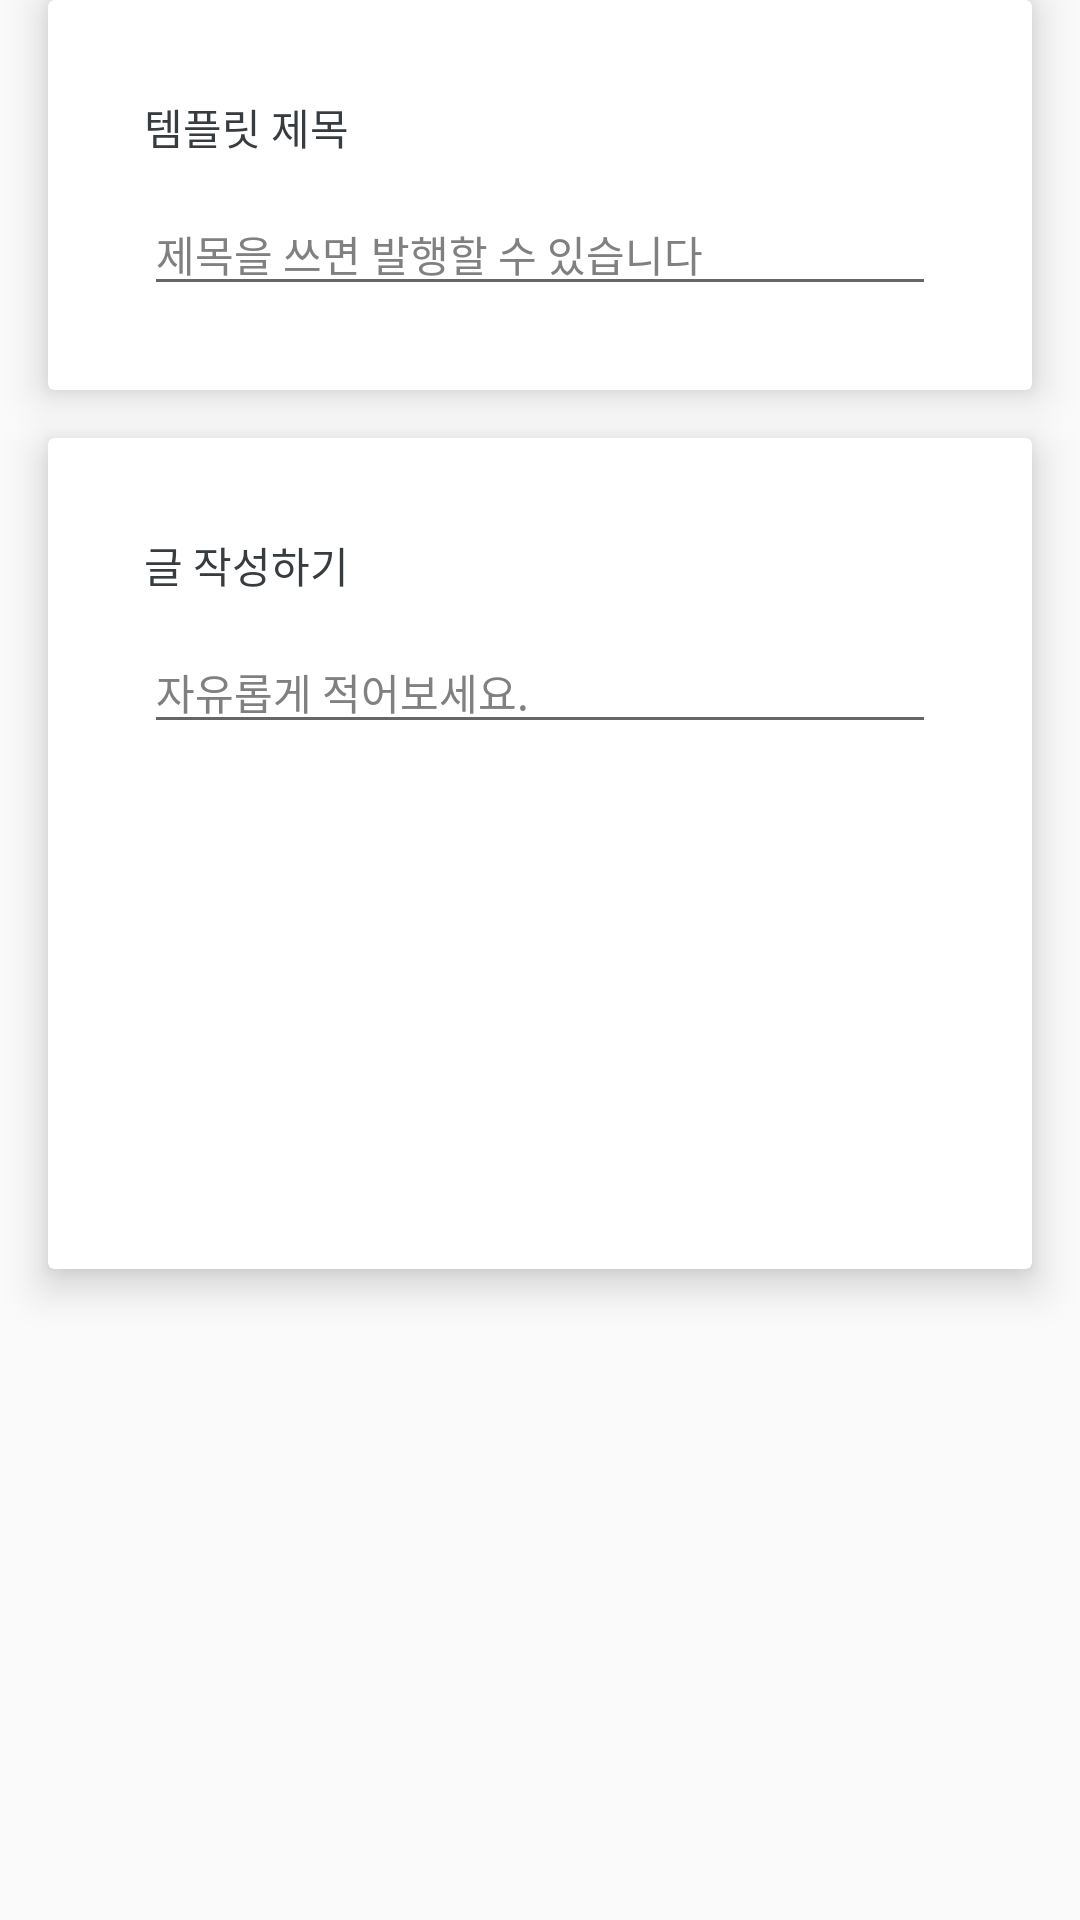

Layout XML and referenced resources for this Android screen:
<!-- AndroidManifest.xml: application theme Theme.WhatsinmyLuggage -->
<!-- res/layout/fragment_write_post.xml -->
<?xml version="1.0" encoding="utf-8"?>
<androidx.constraintlayout.widget.ConstraintLayout xmlns:android="http://schemas.android.com/apk/res/android"
    xmlns:app="http://schemas.android.com/apk/res-auto"
    xmlns:tools="http://schemas.android.com/tools"
    android:layout_width="match_parent"
    android:layout_height="match_parent"
    tools:context="WritePostFragment">



    <androidx.cardview.widget.CardView
        android:id="@+id/title"
        android:layout_width="match_parent"
        android:layout_height="130dp"
        android:layout_margin="16dp"
        android:layout_marginStart="16dp"
        android:layout_marginEnd="16dp"
        app:cardElevation="8dp">

        <androidx.constraintlayout.widget.ConstraintLayout
            android:layout_width="match_parent"
            android:layout_height="90dp"
            android:layout_margin="16dp"
            android:layout_marginTop="30dp"
            android:background="@color/white"
            app:layout_constraintEnd_toEndOf="parent"
            app:layout_constraintStart_toStartOf="parent">

            <TextView
                android:layout_width="wrap_content"
                android:layout_height="wrap_content"
                android:layout_marginStart="16dp"
                android:layout_marginTop="16dp"
                android:text="템플릿 제목"
                android:textColor="@color/black"
                android:textSize="14sp"
                app:layout_constraintStart_toStartOf="parent"
                app:layout_constraintTop_toTopOf="parent" />

            <EditText
                android:id="@+id/etTitle"
                android:layout_width="264dp"
                android:layout_height="wrap_content"
                android:layout_marginStart="16dp"
                android:layout_marginTop="5dp"
                android:layout_marginEnd="16dp"
                android:layout_marginBottom="4dp"
                android:hint="제목을 쓰면 발행할 수 있습니다"
                android:inputType="text"
                android:textColorHint="#808080"
                android:textSize="14sp"
                app:layout_constraintBottom_toBottomOf="parent"
                app:layout_constraintEnd_toEndOf="parent"
                app:layout_constraintStart_toStartOf="parent"/>

        </androidx.constraintlayout.widget.ConstraintLayout>
    </androidx.cardview.widget.CardView>

    <androidx.cardview.widget.CardView
        android:id="@+id/content"
        android:layout_width="match_parent"
        android:layout_height="277dp"
        android:layout_margin="16dp"
        android:layout_marginTop="16dp"
        app:cardElevation="8dp"
        app:layout_constraintTop_toBottomOf="@+id/title"
        tools:layout_editor_absoluteX="25dp">

        <androidx.constraintlayout.widget.ConstraintLayout
            android:layout_width="match_parent"
            android:layout_height="match_parent"
            android:layout_margin="16dp"
            android:layout_marginStart="16dp"
            android:layout_marginTop="30dp"
            android:layout_marginEnd="16dp"
            android:background="@color/white"
            app:layout_constraintEnd_toEndOf="parent"
            app:layout_constraintHorizontal_bias="1.0"
            app:layout_constraintStart_toStartOf="parent">

            <TextView
                android:layout_width="wrap_content"
                android:layout_height="wrap_content"
                android:layout_marginStart="16dp"
                android:layout_marginTop="16dp"
                android:text="글 작성하기"
                android:textColor="@color/black"
                android:textSize="14sp"
                app:layout_constraintStart_toStartOf="parent"
                app:layout_constraintTop_toTopOf="parent" />

            <EditText
                android:id="@+id/etContent"
                android:layout_width="264dp"
                android:layout_height="wrap_content"
                android:layout_marginStart="16dp"
                android:layout_marginTop="5dp"
                android:layout_marginEnd="16dp"
                android:layout_marginBottom="159dp"
                android:hint="자유롭게 적어보세요."
                android:inputType="text"
                android:textColorHint="#808080"
                android:textSize="14sp"
                app:layout_constraintBottom_toBottomOf="parent"
                app:layout_constraintEnd_toEndOf="parent"
                app:layout_constraintStart_toStartOf="parent"/>

        </androidx.constraintlayout.widget.ConstraintLayout>
    </androidx.cardview.widget.CardView>

</androidx.constraintlayout.widget.ConstraintLayout>
<!-- resources referenced by this layout -->
<resources>
  <color name="black">#FF373C40</color>
  <color name="white">#FFFFFFFF</color>
  <style name="Theme.WhatsinmyLuggage" parent="Base.Theme.WhatsinmyLuggage" />
  <style name="Base.Theme.WhatsinmyLuggage" parent="Theme.AppCompat.DayNight.NoActionBar">
          
          <item name="colorPrimary">@color/colorPrimary</item>
          <item name="colorPrimaryDark">@color/colorPrimaryDark</item>
          <item name="colorAccent">@color/colorAccent</item>
          <item name="colorControlActivated">@color/editTextSelected</item> 
      </style>
  <color name="colorPrimary">#56ACF6</color>
  <color name="colorPrimaryDark">#FFFFFFFF</color>
  <color name="colorAccent">#56ACF6</color>
  <color name="editTextSelected">#56ACF6</color>
</resources>
